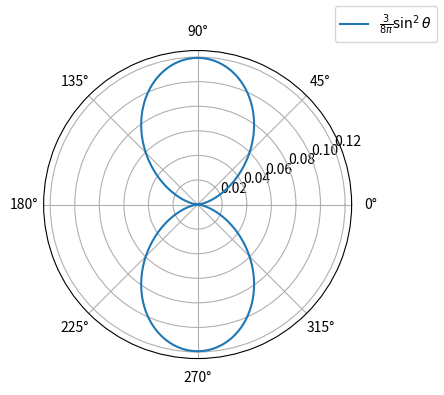

Reproduce this figure in Python.
# author: Marijn Venderbosch
# october 2022

"""script plots dipole radiation pattern for J_g=0 --> J_e=1 transition in Sr88 red and blue MOT"""

# %% imports

import matplotlib.pyplot as plt
import numpy as np
from scipy.constants import pi

# %% variables

theta = phi = np.linspace(0, 2*pi, 1000)


# %% functions


class DipoleRadiationPattern:
    """functions that return dipole ratiation pattern for J_g = 0, J_e = 1
    from Madjarov2021 PhD thesis eq. (2.94,2.95)"""
    
    def __init__(self, angle):
        self.angle = theta
    
    def radiation_pattern_linear(self):
        return 3/8/pi*np.sin(self.angle)**2
    
    def radiation_pattern_sigma(self):
        return 3/16/pi*(1 + np.cos(self.angle)**2)


def main():
    dipole_radiation = DipoleRadiationPattern(theta)
    
    # 2D plot
    fig = plt.figure(figsize=(5, 4))
    ax = fig.add_subplot(projection='polar')
    ax.plot(theta, dipole_radiation.radiation_pattern_linear(), label=r"$\frac{3}{8\pi}\sin^2\theta$")
    #ax.plot(theta, dipole_radiation.radiation_pattern_sigma(),  label=r"$m_e=\pm1$")
    fig.legend()

    # D plot
    plt.show()


if __name__ == "__main__":
    main()
